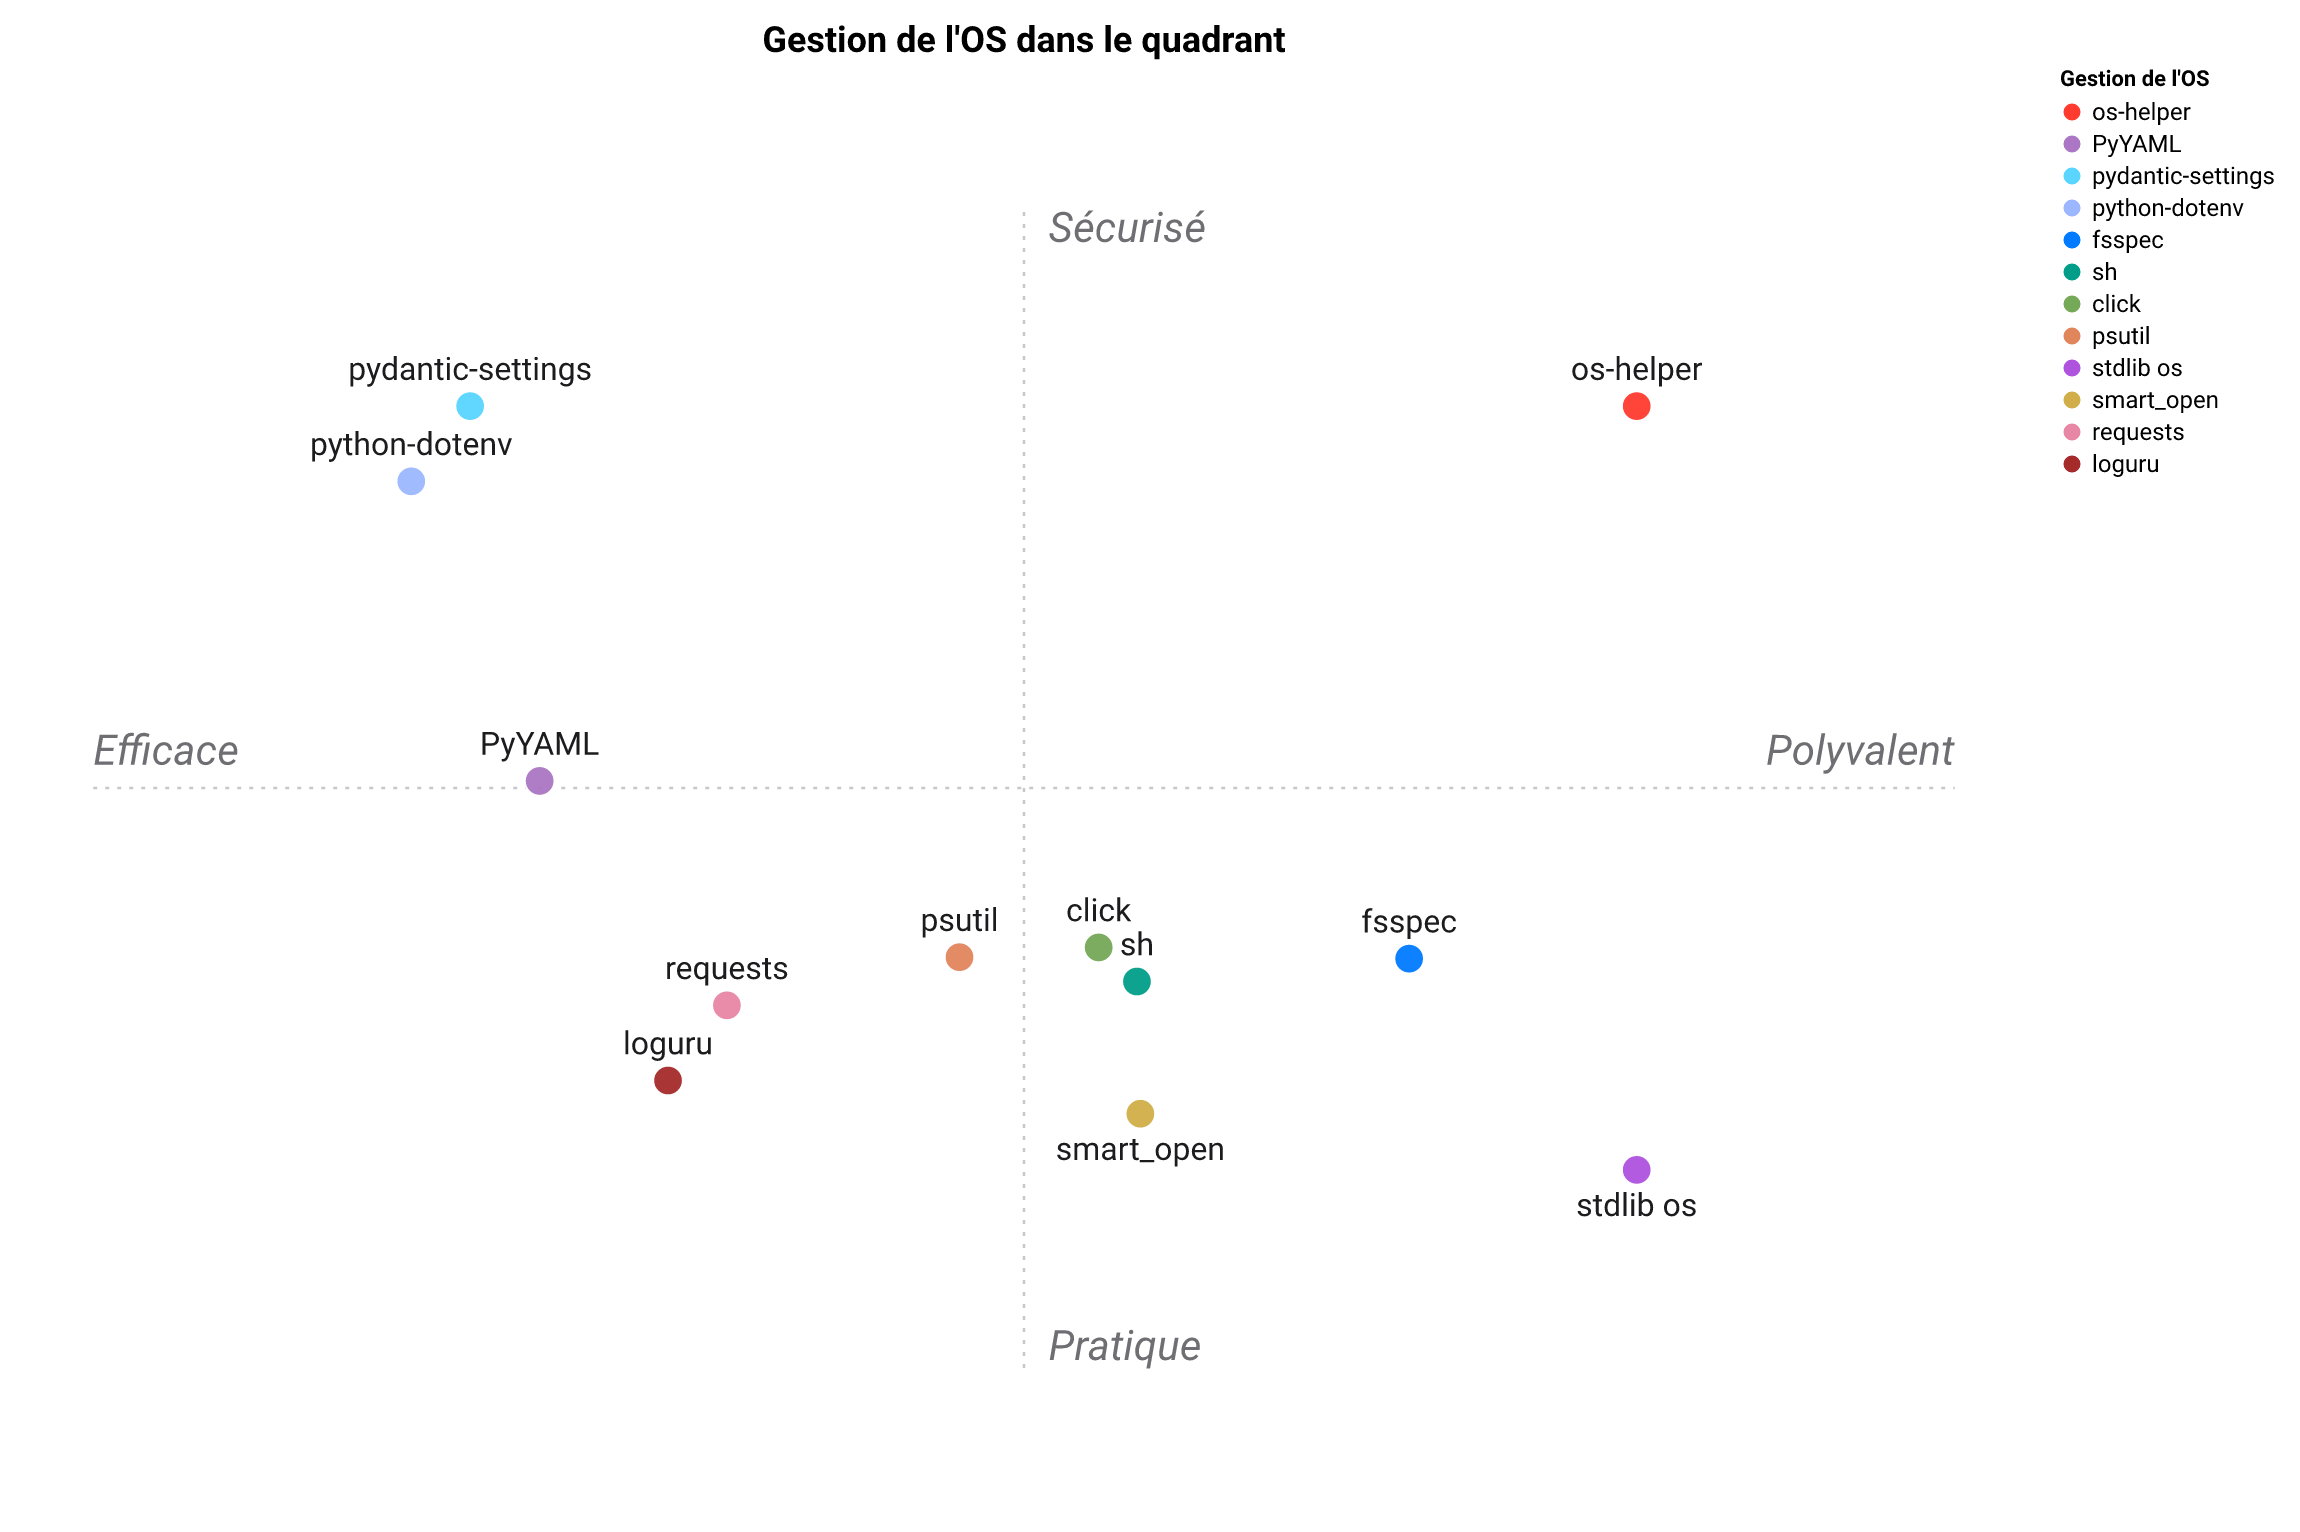

Data behind this chart, as committed beside it:
Gestion de l'OS, Détection multi-OS, Utilitaires de chemins, Hachage, Chargement de config, Fichiers temporaires, Multi-surface, Cohésion de la suite
os-helper, 5, 5, 5, 5, 5, 5, 5
stdlib os, 2, 5, 1, 1, 4, 1, 1
click, 1, 3, 1, 1, 1, 4, 1
python-dotenv, 1, 1, 1, 5, 1, 1, 1
pydantic-settings, 1, 1, 1, 5, 1, 2, 1
PyYAML, 1, 1, 1, 3, 1, 1, 1
requests, 1, 1, 1, 1, 1, 2, 1
psutil, 4, 1, 1, 1, 1, 1, 1
sh, 2, 3, 1, 1, 1, 3, 1
fsspec, 2, 4, 2, 1, 2, 2, 1
loguru, 1, 1, 1, 1, 1, 1, 1
smart_open, 2, 3, 1, 1, 2, 1, 1
